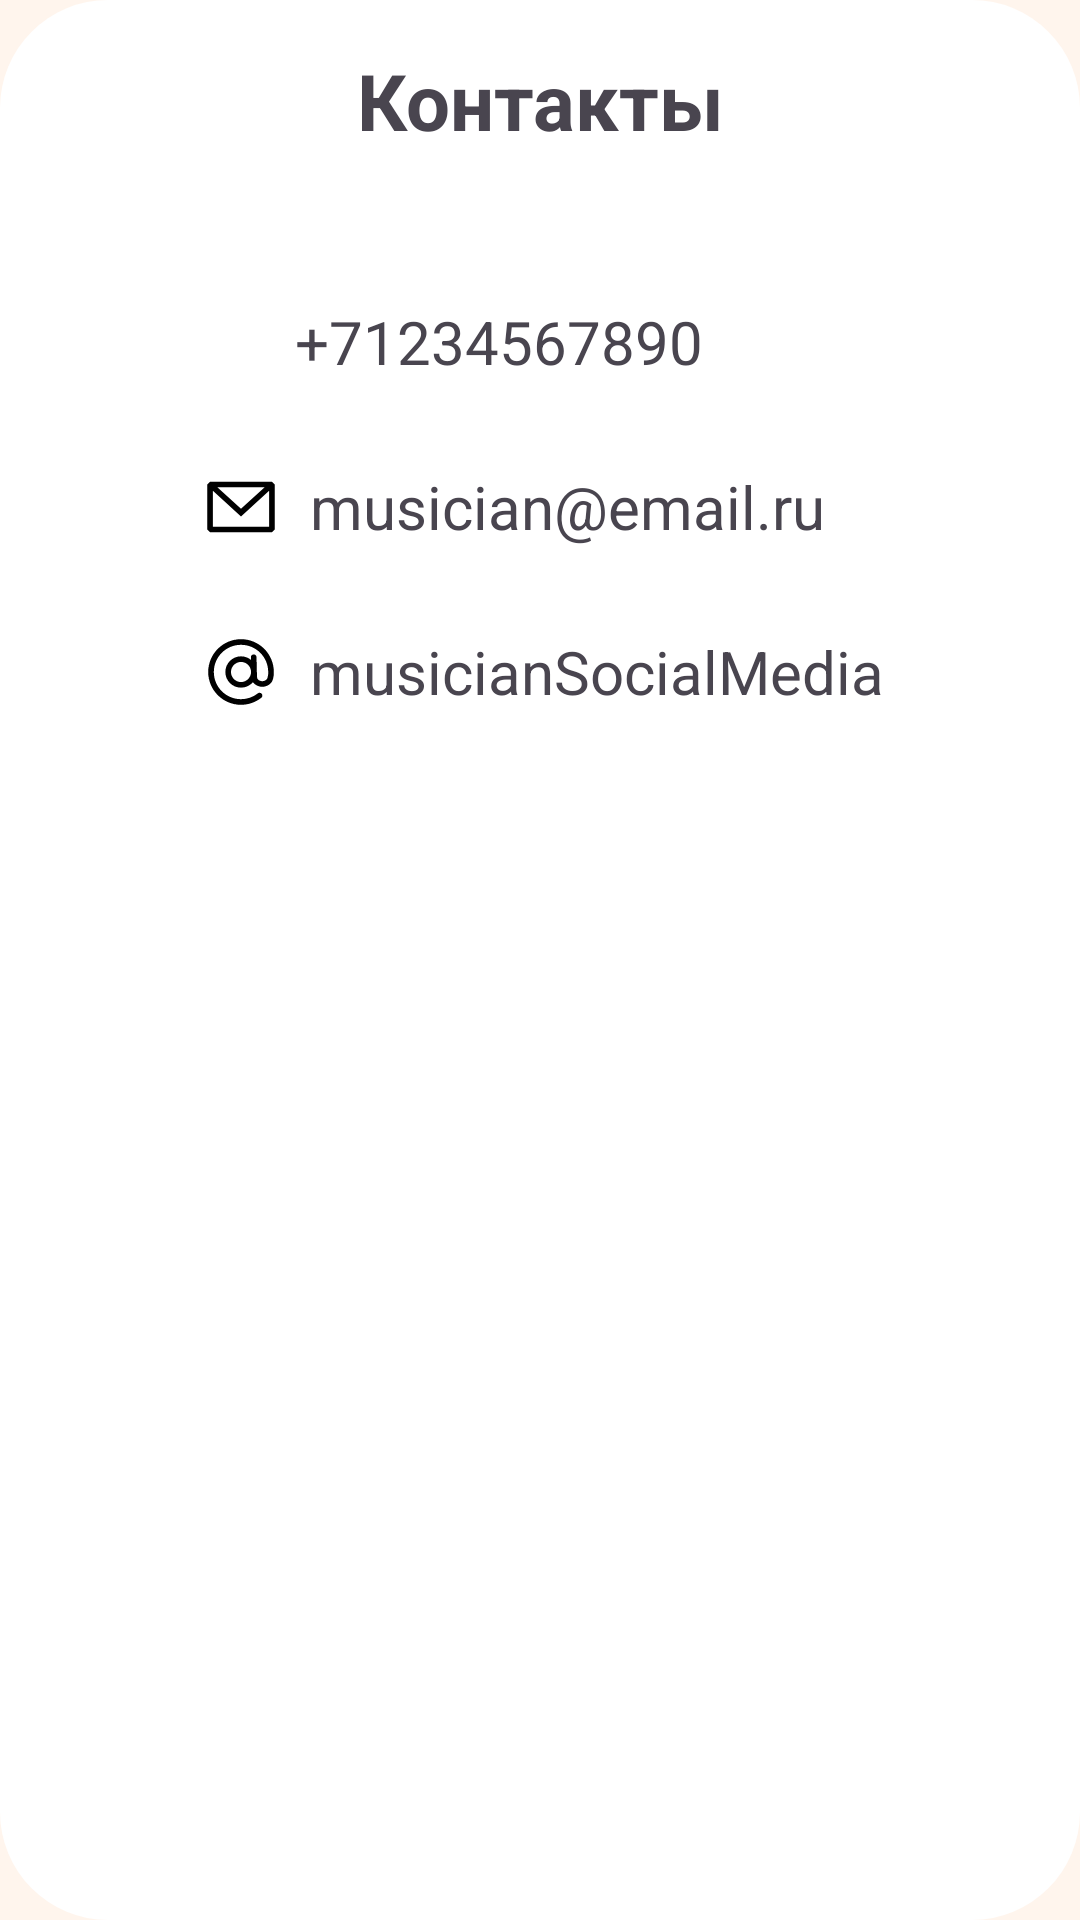

Here is an Android app screen rendered from its layout file. Give the layout XML and the strings, colors and styles it references.
<!-- AndroidManifest.xml: application theme Theme.FindYourBand -->
<!-- res/layout/dialog_contacts.xml -->
<?xml version="1.0" encoding="utf-8"?>
<LinearLayout xmlns:android="http://schemas.android.com/apk/res/android"
    android:layout_width="match_parent"
    android:layout_height="wrap_content"
    android:orientation="vertical"

    android:background="@drawable/rounded_dialog_background"
    android:padding="16dp">

    <TextView
        android:gravity="center"
        android:id="@+id/contactsTextView"
        android:layout_width="match_parent"
        android:layout_height="wrap_content"
        android:text="Контакты"
        android:textStyle="bold"
        android:paddingBottom="48dp"
        android:textSize="26sp"/>

    <LinearLayout
        android:layout_gravity="center"
        android:layout_marginBottom="30dp"
        android:id="@+id/contactsLayout"
        android:layout_width="wrap_content"
        android:layout_height="wrap_content"
        android:orientation="vertical">

        <LinearLayout
            android:id="@+id/contactPhoneLayout"
            android:layout_width="wrap_content"
            android:layout_height="wrap_content"

            android:gravity="center_vertical"
            android:orientation="horizontal">

            <ImageView
                android:layout_width="25dp"
                android:layout_height="30dp"
                android:src="@drawable/ic_phone" />

            <TextView
                android:id="@+id/phoneNumberText"
                android:layout_width="wrap_content"
                android:layout_height="wrap_content"
                android:layout_marginStart="8dp"
                android:text="+71234567890"
                android:clickable="true"
                android:focusable="true"
                android:textSize="20sp" />
        </LinearLayout>

        <LinearLayout
            android:id="@+id/contactEmailLayout"
            android:layout_width="wrap_content"
            android:layout_height="wrap_content"
            android:layout_marginTop="25dp"
            android:gravity="center_vertical"

            android:orientation="horizontal">

            <ImageView
                android:layout_width="30dp"
                android:layout_height="30dp"
                android:src="@drawable/ic_email" />

            <TextView

                android:id="@+id/emailText"
                android:layout_width="wrap_content"
                android:layout_height="wrap_content"
                android:layout_marginStart="8dp"
                android:text="musician@email.ru"
                android:clickable="true"
                android:focusable="true"
                android:textSize="20sp" />
        </LinearLayout>

        <LinearLayout
            android:id="@+id/contactSocialMediaLayout"
            android:layout_width="wrap_content"
            android:layout_height="wrap_content"
            android:layout_marginTop="25dp"
            android:gravity="center_vertical"

            android:orientation="horizontal">

            <ImageView

                android:layout_width="30dp"
                android:layout_height="30dp"
                android:src="@drawable/ic_socialmedia" />

            <TextView
                android:id="@+id/socialMediaText"
                android:layout_width="wrap_content"
                android:layout_height="wrap_content"
                android:layout_marginStart="8dp"
                android:text="musicianSocialMedia"
                android:clickable="true"
                android:focusable="true"
                android:textSize="20sp" />
        </LinearLayout>

    </LinearLayout>

</LinearLayout>
<!-- resources referenced by this layout -->
<resources>
  <!-- drawable ic_email (drawable) -->
  <vector xmlns:android="http://schemas.android.com/apk/res/android"
      android:width="800dp"
      android:height="800dp"
      android:viewportWidth="24"
      android:viewportHeight="24">
    <path
        android:pathData="M3.75,5.25L3,6V18L3.75,18.75H20.25L21,18V6L20.25,5.25H3.75ZM4.5,7.695V17.25H19.5V7.695L12,14.514L4.5,7.695ZM18.31,6.75H5.69L12,12.486L18.31,6.75Z"
        android:fillColor="#000000"
        android:fillType="evenOdd"/>
  </vector>
  <!-- drawable ic_socialmedia (drawable) -->
  <vector xmlns:android="http://schemas.android.com/apk/res/android"
      android:width="800dp"
      android:height="800dp"
      android:viewportWidth="24"
      android:viewportHeight="24">
    <path
        android:pathData="M4.755,12C4.755,7.996 8.001,4.75 12.005,4.75C16.009,4.75 19.255,7.996 19.255,12C19.255,12.034 19.257,12.067 19.261,12.099C19.258,12.131 19.257,12.163 19.257,12.195C19.264,12.45 19.231,12.844 19.147,13.222C19.056,13.633 18.938,13.869 18.868,13.942C18.566,14.259 18.151,14.443 17.713,14.453C17.276,14.464 16.852,14.3 16.535,13.998C16.328,13.801 16.269,13.511 16.253,12.838L16.137,8.04C16.127,7.626 15.783,7.298 15.369,7.308C14.955,7.318 14.628,7.662 14.638,8.076L14.654,8.769C13.933,8.177 13.01,7.821 12.005,7.821C9.697,7.821 7.826,9.692 7.826,12C7.826,14.308 9.697,16.178 12.005,16.178C13.279,16.178 14.42,15.608 15.187,14.708C15.273,14.839 15.376,14.965 15.501,15.084C16.105,15.661 16.914,15.973 17.75,15.953C18.585,15.933 19.378,15.582 19.954,14.977C20.324,14.589 20.511,14.002 20.612,13.546C20.72,13.057 20.766,12.541 20.757,12.159C20.756,12.131 20.754,12.104 20.751,12.078C20.753,12.052 20.755,12.026 20.755,12C20.755,7.168 16.837,3.25 12.005,3.25C7.172,3.25 3.255,7.168 3.255,12C3.255,16.833 7.172,20.75 12.005,20.75C14.048,20.75 15.929,20.049 17.418,18.875C17.743,18.618 17.799,18.147 17.543,17.821C17.286,17.496 16.815,17.44 16.49,17.697C15.255,18.67 13.699,19.25 12.005,19.25C8.001,19.25 4.755,16.004 4.755,12ZM12.005,9.321C10.525,9.321 9.326,10.521 9.326,12C9.326,13.479 10.525,14.679 12.005,14.679C13.484,14.679 14.683,13.479 14.683,12C14.683,10.521 13.484,9.321 12.005,9.321Z"
        android:fillColor="#000000"
        android:fillType="evenOdd"/>
  </vector>
  <!-- drawable rounded_dialog_background (drawable) -->
  <?xml version="1.0" encoding="utf-8"?>
  <shape xmlns:android="http://schemas.android.com/apk/res/android">
      <solid android:color="@android:color/white" />
      <corners android:radius="36dp" />
      <padding android:left="8dp" android:top="8dp" android:right="8dp" android:bottom="8dp" />
  </shape>
  <style name="Theme.FindYourBand" parent="Base.Theme.FindYourBand">
          <item name="android:windowBackground">@color/background</item>
      </style>
  <style name="Base.Theme.FindYourBand" parent="Theme.Material3.DayNight.NoActionBar">
           <item name="colorPrimary">@color/orange</item>
      </style>
  <color name="background">#FFF5ED</color>
  <color name="orange">#EF9106</color>
</resources>
